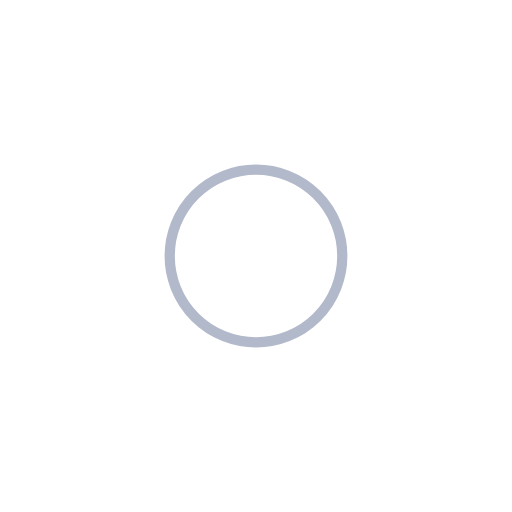
t = 0.00 s
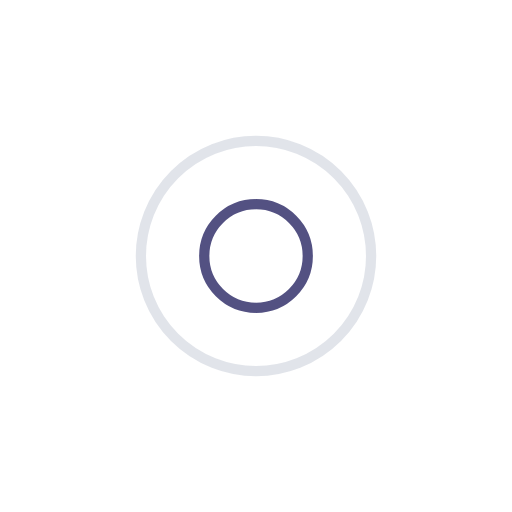
t = 0.25 s
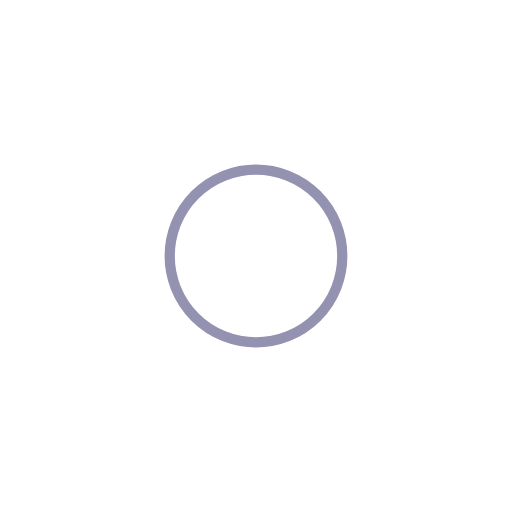
t = 0.50 s
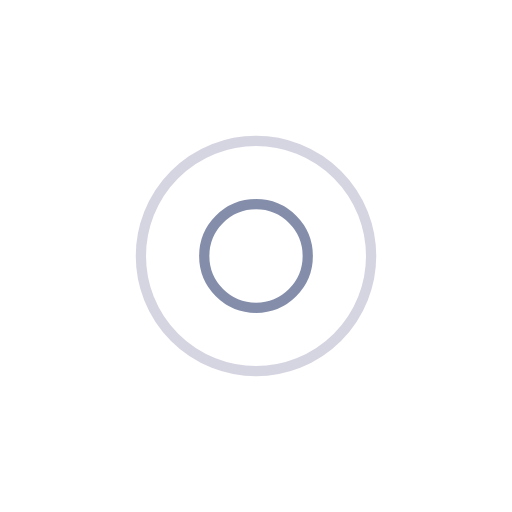
t = 0.75 s

The animated SVG that drew these frames (rendered in a browser with its animation timeline set to each time). Animation: 4 SMIL elements (animate=4); one cycle of 1.00 s, repeats indefinitely.

<?xml version="1.0" encoding="utf-8"?>
<svg xmlns="http://www.w3.org/2000/svg" xmlns:xlink="http://www.w3.org/1999/xlink" style="margin: auto; background: rgba(241, 242, 243, 0); display: block; shape-rendering: auto;" width="195px" height="195px" viewBox="0 0 100 100" preserveAspectRatio="xMidYMid">
<circle cx="50" cy="50" r="0" fill="none" stroke="#292664" stroke-width="2">
  <animate attributeName="r" repeatCount="indefinite" dur="1s" values="0;26" keyTimes="0;1" keySplines="0 0.2 0.8 1" calcMode="spline" begin="0s"></animate>
  <animate attributeName="opacity" repeatCount="indefinite" dur="1s" values="1;0" keyTimes="0;1" keySplines="0.2 0 0.8 1" calcMode="spline" begin="0s"></animate>
</circle><circle cx="50" cy="50" r="0" fill="none" stroke="#667395" stroke-width="2">
  <animate attributeName="r" repeatCount="indefinite" dur="1s" values="0;26" keyTimes="0;1" keySplines="0 0.2 0.8 1" calcMode="spline" begin="-0.5s"></animate>
  <animate attributeName="opacity" repeatCount="indefinite" dur="1s" values="1;0" keyTimes="0;1" keySplines="0.2 0 0.8 1" calcMode="spline" begin="-0.5s"></animate>
</circle>
<!-- [ldio] generated by https://loading.io/ --></svg>